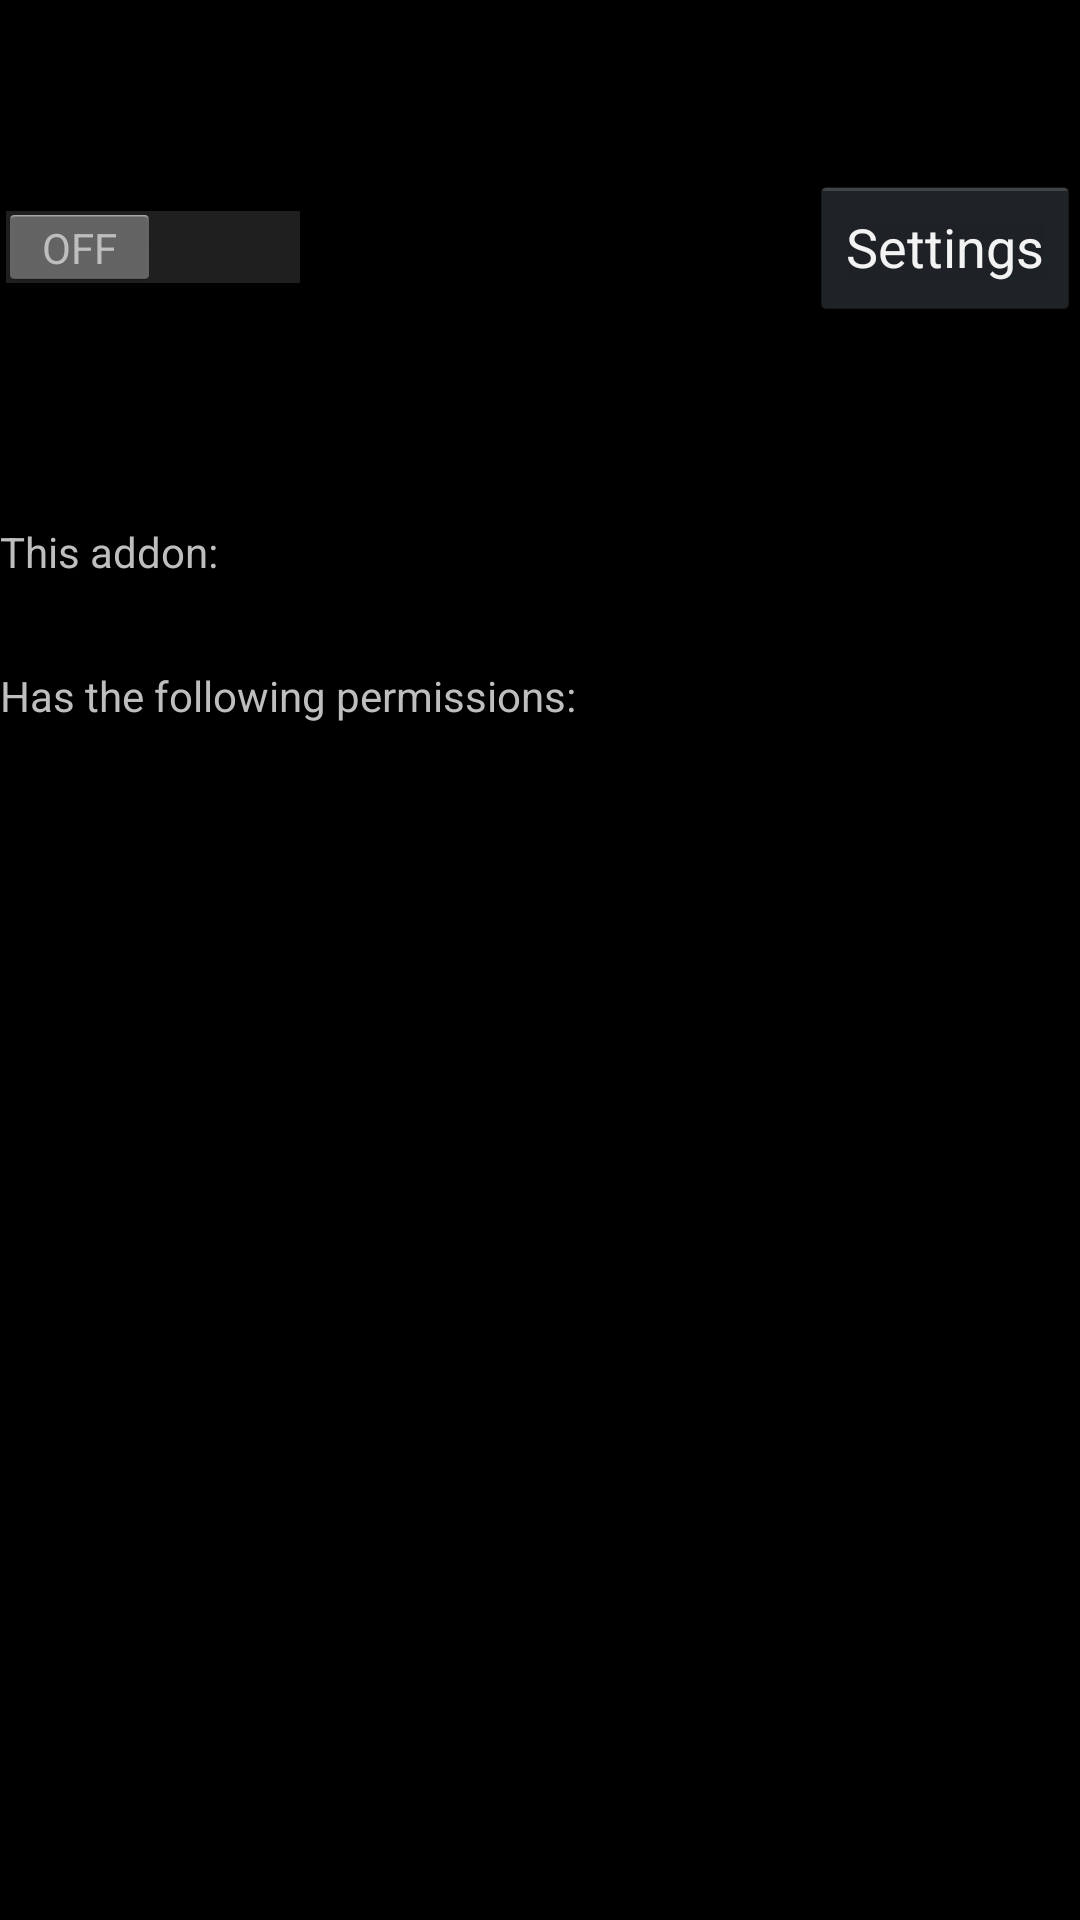

Layout XML and referenced resources for this Android screen:
<!-- AndroidManifest.xml: application theme ApplicationTheme -->
<!-- res/layout/addon_details_fragment.xml -->
<?xml version="1.0" encoding="utf-8"?>
<ScrollView xmlns:android="http://schemas.android.com/apk/res/android"
    android:layout_width="match_parent"
    android:layout_height="match_parent"
    android:orientation="vertical" >

    <LinearLayout
        android:layout_width="match_parent"
        android:layout_height="wrap_content"
        android:orientation="vertical" >

        <TextView
            android:id="@+id/AddonName"
            android:layout_width="wrap_content"
            android:layout_height="wrap_content"
            android:layout_marginTop="5dip"
            android:ellipsize="end"
            android:singleLine="true"
            android:text=""
            android:textAppearance="?android:attr/textAppearanceMedium" />

        <TextView
            android:id="@+id/AddonShortDesc"
            android:layout_width="wrap_content"
            android:layout_height="wrap_content"
            android:layout_marginBottom="10dip"
            android:ellipsize="end"
            android:singleLine="true"
            android:text=""
            android:textAppearance="?android:attr/textAppearanceSmall" />

        <RelativeLayout
            android:layout_width="match_parent"
            android:layout_height="wrap_content" >

            <Switch
                android:id="@+id/AddonEnabled"
                android:layout_width="wrap_content"
                android:layout_height="wrap_content"
                android:layout_alignParentLeft="true"
                android:layout_centerVertical="true"
                android:textOff="@string/Off"
                android:textOn="@string/On" />

            <Button
                android:id="@+id/AddonPreferences"
                android:layout_width="wrap_content"
                android:layout_height="wrap_content"
                android:layout_alignParentRight="true"
                android:layout_centerVertical="true"
                android:text="@string/Preferences" />
        </RelativeLayout>

        <TextView
            android:id="@+id/AddonLongDesc"
            android:layout_width="wrap_content"
            android:layout_height="wrap_content"
            android:layout_marginBottom="10dip"
            android:layout_marginTop="10dip"
            android:autoLink="web"
            android:text=""
            android:textAppearance="?android:attr/textAppearanceSmall" />

        <TextView
            android:id="@+id/AddonContact"
            android:layout_width="wrap_content"
            android:layout_height="wrap_content"
            android:autoLink="web|email"
            android:text=""
            android:textAppearance="?android:attr/textAppearanceSmall" />

        <TextView
            android:layout_width="wrap_content"
            android:layout_height="wrap_content"
            android:layout_marginTop="10dip"
            android:text="@string/AddonDetailsUsedCallbacksTitle"
            android:textAppearance="?android:attr/textAppearanceSmall" />

        <TextView
            android:id="@+id/AddonCallbacks"
            android:layout_width="wrap_content"
            android:layout_height="wrap_content"
            android:text=""
            android:textAppearance="?android:attr/textAppearanceSmall" />

        <TextView
            android:layout_width="wrap_content"
            android:layout_height="wrap_content"
            android:layout_marginTop="10dip"
            android:text="@string/AddonDetailsUsedPermissionsTitle"
            android:textAppearance="?android:attr/textAppearanceSmall" />

        <TextView
            android:id="@+id/AddonPermissions"
            android:layout_width="wrap_content"
            android:layout_height="wrap_content"
            android:text=""
            android:textAppearance="?android:attr/textAppearanceSmall" />
    </LinearLayout>

</ScrollView>
<!-- resources referenced by this layout -->
<resources>
  <string name="AddonDetailsUsedCallbacksTitle">This addon:</string>
  <string name="AddonDetailsUsedPermissionsTitle">Has the following permissions:</string>
  <string name="Off">OFF</string>
  <string name="On">ON</string>
  <string name="Preferences">Settings</string>
  <style name="ApplicationTheme" parent="@android:style/Theme.Holo">
      </style>
</resources>
